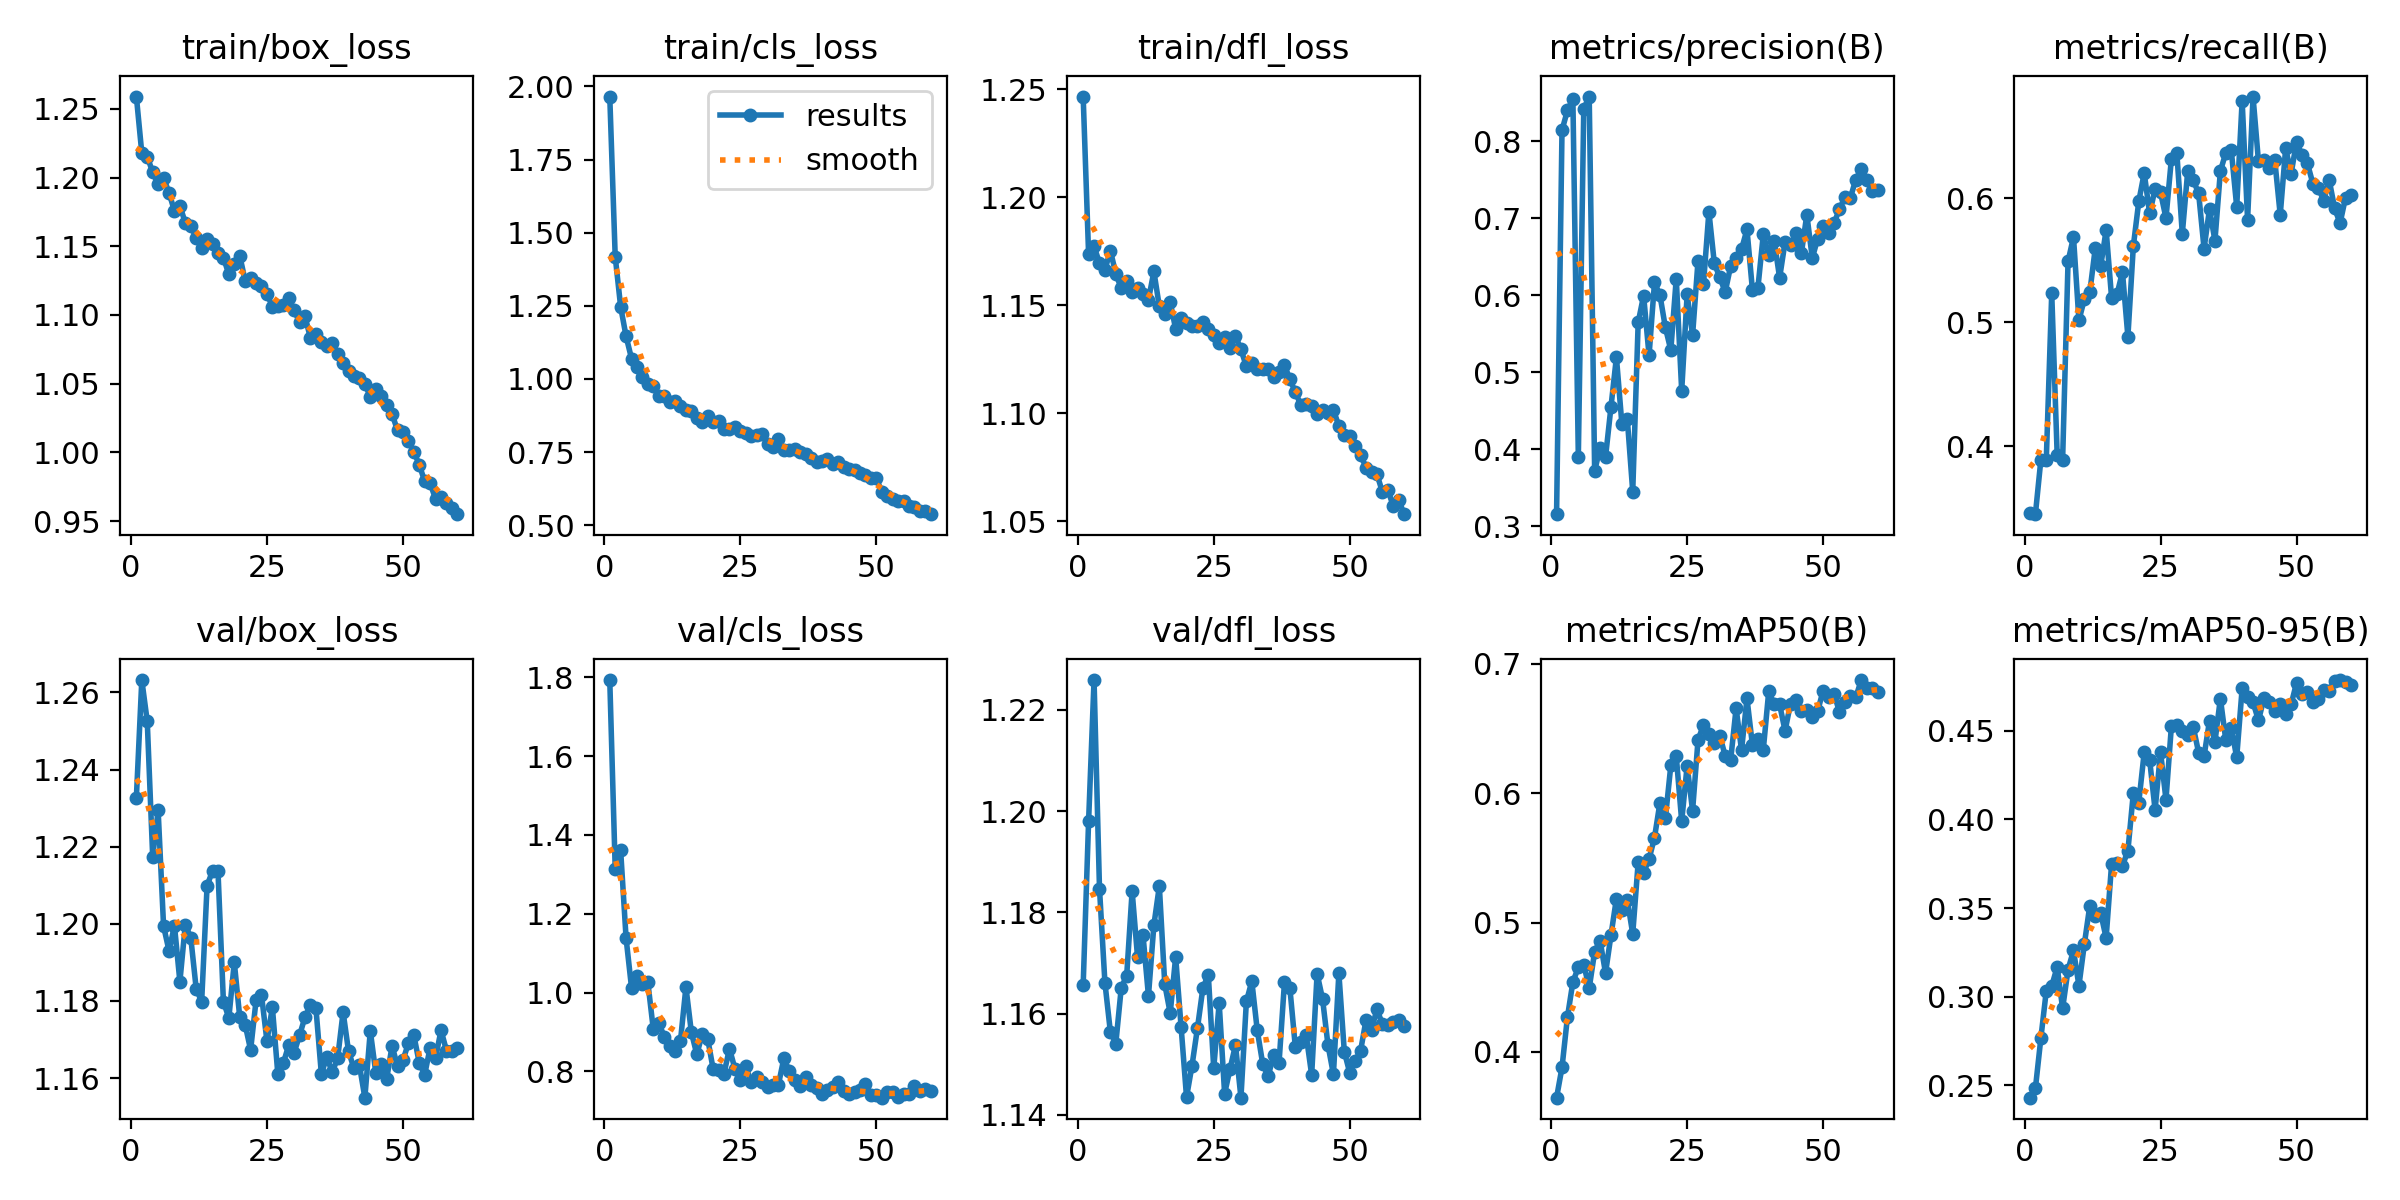

Values plotted in this chart, from the file beside it:
epoch, train/box_loss, train/cls_loss, train/dfl_loss, metrics/precision(B), metrics/recall(B), metrics/mAP50(B), metrics/mAP50-95(B), val/box_loss, val/cls_loss, val/dfl_loss, lr/pg0, lr/pg1, lr/pg2
1, 1.259, 1.966, 1.247, 0.3157, 0.346, 0.3646, 0.243, 1.233, 1.793, 1.166, 0.0005491, 0.0005491, 0.0005491
2, 1.218, 1.418, 1.174, 0.8144, 0.3454, 0.388, 0.2483, 1.263, 1.314, 1.198, 0.001087, 0.001087, 0.001087
3, 1.215, 1.247, 1.177, 0.8402, 0.389, 0.427, 0.2765, 1.252, 1.361, 1.226, 0.001606, 0.001606, 0.001606
4, 1.204, 1.146, 1.17, 0.8548, 0.3892, 0.4541, 0.3034, 1.217, 1.138, 1.185, 0.001584, 0.001584, 0.001584
5, 1.195, 1.07, 1.166, 0.3904, 0.5232, 0.4654, 0.306, 1.229, 1.012, 1.166, 0.001557, 0.001557, 0.001557
6, 1.2, 1.042, 1.175, 0.8421, 0.3933, 0.4676, 0.3167, 1.199, 1.043, 1.156, 0.00153, 0.00153, 0.00153
7, 1.189, 1.008, 1.165, 0.8581, 0.389, 0.4493, 0.2934, 1.193, 1.021, 1.154, 0.001502, 0.001502, 0.001502
8, 1.176, 0.9811, 1.158, 0.3718, 0.549, 0.4775, 0.3152, 1.2, 1.026, 1.165, 0.001474, 0.001474, 0.001474
9, 1.179, 0.9748, 1.161, 0.4019, 0.5685, 0.486, 0.3261, 1.185, 0.907, 1.167, 0.001447, 0.001447, 0.001447
10, 1.167, 0.9409, 1.156, 0.3898, 0.5014, 0.4609, 0.3062, 1.2, 0.9238, 1.184, 0.001419, 0.001419, 0.001419
11, 1.165, 0.9403, 1.158, 0.455, 0.5187, 0.4902, 0.3297, 1.196, 0.8882, 1.171, 0.001392, 0.001392, 0.001392
12, 1.156, 0.9214, 1.155, 0.5196, 0.5242, 0.5185, 0.3514, 1.183, 0.865, 1.175, 0.001364, 0.001364, 0.001364
13, 1.149, 0.9248, 1.153, 0.4333, 0.5595, 0.5098, 0.3455, 1.18, 0.8522, 1.163, 0.001337, 0.001337, 0.001337
14, 1.155, 0.9079, 1.166, 0.4393, 0.5451, 0.5175, 0.3472, 1.21, 0.878, 1.177, 0.001309, 0.001309, 0.001309
15, 1.151, 0.8954, 1.149, 0.3451, 0.5742, 0.4913, 0.3332, 1.214, 1.014, 1.185, 0.001282, 0.001282, 0.001282
16, 1.145, 0.8901, 1.146, 0.5647, 0.5198, 0.5465, 0.3748, 1.214, 0.8992, 1.166, 0.001254, 0.001254, 0.001254
17, 1.142, 0.8662, 1.151, 0.5996, 0.5225, 0.5386, 0.3757, 1.18, 0.8431, 1.16, 0.001227, 0.001227, 0.001227
18, 1.13, 0.8528, 1.139, 0.5218, 0.5404, 0.549, 0.3739, 1.176, 0.8944, 1.171, 0.001199, 0.001199, 0.001199
19, 1.137, 0.8735, 1.144, 0.6167, 0.4884, 0.5657, 0.3823, 1.19, 0.8828, 1.157, 0.001172, 0.001172, 0.001172
20, 1.143, 0.8533, 1.142, 0.6002, 0.5612, 0.5926, 0.415, 1.176, 0.806, 1.143, 0.001144, 0.001144, 0.001144
21, 1.125, 0.8552, 1.141, 0.5583, 0.5972, 0.5805, 0.4096, 1.174, 0.8045, 1.15, 0.001117, 0.001117, 0.001117
22, 1.127, 0.8295, 1.14, 0.5288, 0.6201, 0.6214, 0.4379, 1.167, 0.7943, 1.157, 0.001089, 0.001089, 0.001089
23, 1.124, 0.8299, 1.142, 0.6217, 0.5876, 0.6286, 0.4336, 1.18, 0.8577, 1.165, 0.001062, 0.001062, 0.001062
24, 1.121, 0.8372, 1.139, 0.4758, 0.6072, 0.5783, 0.4054, 1.181, 0.8071, 1.168, 0.001034, 0.001034, 0.001034
25, 1.115, 0.8208, 1.136, 0.6012, 0.6046, 0.6212, 0.438, 1.17, 0.7792, 1.149, 0.001007, 0.001007, 0.001007
26, 1.106, 0.8166, 1.133, 0.5482, 0.5838, 0.5865, 0.4112, 1.178, 0.8135, 1.162, 0.0009794, 0.0009794, 0.0009794
27, 1.107, 0.8058, 1.135, 0.6447, 0.6317, 0.641, 0.4529, 1.161, 0.7718, 1.144, 0.0009519, 0.0009519, 0.0009519
28, 1.107, 0.8079, 1.13, 0.6142, 0.6362, 0.6528, 0.4533, 1.164, 0.7858, 1.149, 0.0009243, 0.0009243, 0.0009243
29, 1.112, 0.8108, 1.136, 0.7086, 0.5712, 0.6456, 0.45, 1.169, 0.7734, 1.154, 0.0008969, 0.0008969, 0.0008969
30, 1.104, 0.7783, 1.13, 0.6414, 0.6217, 0.6384, 0.4477, 1.167, 0.7594, 1.143, 0.0008693, 0.0008693, 0.0008693
31, 1.095, 0.7689, 1.122, 0.6232, 0.6145, 0.6446, 0.4524, 1.171, 0.7666, 1.162, 0.0008418, 0.0008418, 0.0008418
32, 1.099, 0.796, 1.123, 0.6043, 0.6038, 0.6288, 0.4377, 1.176, 0.7661, 1.166, 0.0008143, 0.0008143, 0.0008143
33, 1.083, 0.7563, 1.12, 0.6382, 0.5593, 0.6257, 0.4357, 1.179, 0.8332, 1.157, 0.0007868, 0.0007868, 0.0007868
34, 1.086, 0.7574, 1.121, 0.6485, 0.591, 0.6657, 0.4558, 1.178, 0.8006, 1.15, 0.0007593, 0.0007593, 0.0007593
35, 1.08, 0.7608, 1.12, 0.6598, 0.5656, 0.6333, 0.4438, 1.161, 0.778, 1.148, 0.0007318, 0.0007318, 0.0007318
36, 1.078, 0.7502, 1.117, 0.6855, 0.6217, 0.6733, 0.4682, 1.165, 0.7639, 1.152, 0.0007043, 0.0007043, 0.0007043
37, 1.08, 0.7449, 1.119, 0.607, 0.6363, 0.6372, 0.4447, 1.161, 0.7869, 1.15, 0.0006768, 0.0006768, 0.0006768
38, 1.071, 0.7291, 1.122, 0.609, 0.6386, 0.642, 0.4518, 1.165, 0.766, 1.166, 0.0006493, 0.0006493, 0.0006493
39, 1.065, 0.7145, 1.116, 0.6792, 0.593, 0.6337, 0.435, 1.177, 0.7586, 1.165, 0.0006218, 0.0006218, 0.0006218
40, 1.059, 0.72, 1.11, 0.6517, 0.6784, 0.6788, 0.4739, 1.167, 0.7438, 1.153, 0.0005943, 0.0005943, 0.0005943
41, 1.056, 0.7255, 1.104, 0.671, 0.5825, 0.6688, 0.4693, 1.163, 0.7516, 1.154, 0.0005668, 0.0005668, 0.0005668
42, 1.054, 0.7084, 1.104, 0.6227, 0.6817, 0.6686, 0.4662, 1.163, 0.76, 1.156, 0.0005393, 0.0005393, 0.0005393
43, 1.05, 0.7145, 1.103, 0.6693, 0.6295, 0.6482, 0.4559, 1.155, 0.7723, 1.148, 0.0005118, 0.0005118, 0.0005118
44, 1.04, 0.6984, 1.1, 0.6653, 0.6302, 0.6693, 0.4683, 1.172, 0.749, 1.168, 0.0004843, 0.0004843, 0.0004843
45, 1.046, 0.6914, 1.102, 0.6812, 0.6238, 0.6722, 0.4663, 1.161, 0.7419, 1.163, 0.0004568, 0.0004568, 0.0004568
46, 1.041, 0.6892, 1.1, 0.6547, 0.6305, 0.6639, 0.4613, 1.164, 0.7481, 1.154, 0.0004292, 0.0004292, 0.0004292
47, 1.034, 0.6796, 1.102, 0.7047, 0.5865, 0.6644, 0.4652, 1.16, 0.7527, 1.148, 0.0004017, 0.0004017, 0.0004017
48, 1.028, 0.6716, 1.094, 0.6484, 0.6401, 0.6587, 0.4598, 1.168, 0.768, 1.168, 0.0003742, 0.0003742, 0.0003742
49, 1.016, 0.6597, 1.09, 0.6735, 0.6195, 0.6635, 0.4649, 1.163, 0.739, 1.153, 0.0003467, 0.0003467, 0.0003467
50, 1.015, 0.6602, 1.09, 0.6902, 0.6454, 0.6794, 0.4771, 1.165, 0.741, 1.148, 0.0003192, 0.0003192, 0.0003192
51, 1.008, 0.6134, 1.085, 0.6803, 0.6345, 0.6746, 0.4706, 1.169, 0.7333, 1.151, 0.0002917, 0.0002917, 0.0002917
52, 1.001, 0.5984, 1.081, 0.6934, 0.6278, 0.6767, 0.4718, 1.171, 0.7467, 1.153, 0.0002642, 0.0002642, 0.0002642
53, 0.9909, 0.5893, 1.075, 0.712, 0.6117, 0.663, 0.4662, 1.164, 0.7466, 1.159, 0.0002367, 0.0002367, 0.0002367
54, 0.9789, 0.5828, 1.073, 0.7272, 0.6079, 0.6706, 0.468, 1.161, 0.7347, 1.157, 0.0002092, 0.0002092, 0.0002092
55, 0.9777, 0.582, 1.072, 0.7264, 0.5979, 0.6751, 0.4733, 1.168, 0.7429, 1.161, 0.0001817, 0.0001817, 0.0001817
56, 0.9659, 0.5643, 1.064, 0.7504, 0.6145, 0.674, 0.4726, 1.165, 0.7421, 1.158, 0.0001542, 0.0001542, 0.0001542
57, 0.9674, 0.5631, 1.065, 0.7636, 0.5917, 0.6875, 0.4783, 1.172, 0.7629, 1.158, 0.0001267, 0.0001267, 0.0001267
58, 0.9628, 0.5477, 1.057, 0.7499, 0.5797, 0.6815, 0.4787, 1.167, 0.7498, 1.158, 9.9187e-05, 9.9187e-05, 9.9187e-05
59, 0.9594, 0.5467, 1.06, 0.735, 0.6003, 0.6816, 0.4776, 1.167, 0.7553, 1.159, 7.1681e-05, 7.1681e-05, 7.1681e-05
60, 0.955, 0.5376, 1.053, 0.7362, 0.6022, 0.6784, 0.476, 1.168, 0.7497, 1.157, 4.4176e-05, 4.4176e-05, 4.4176e-05
